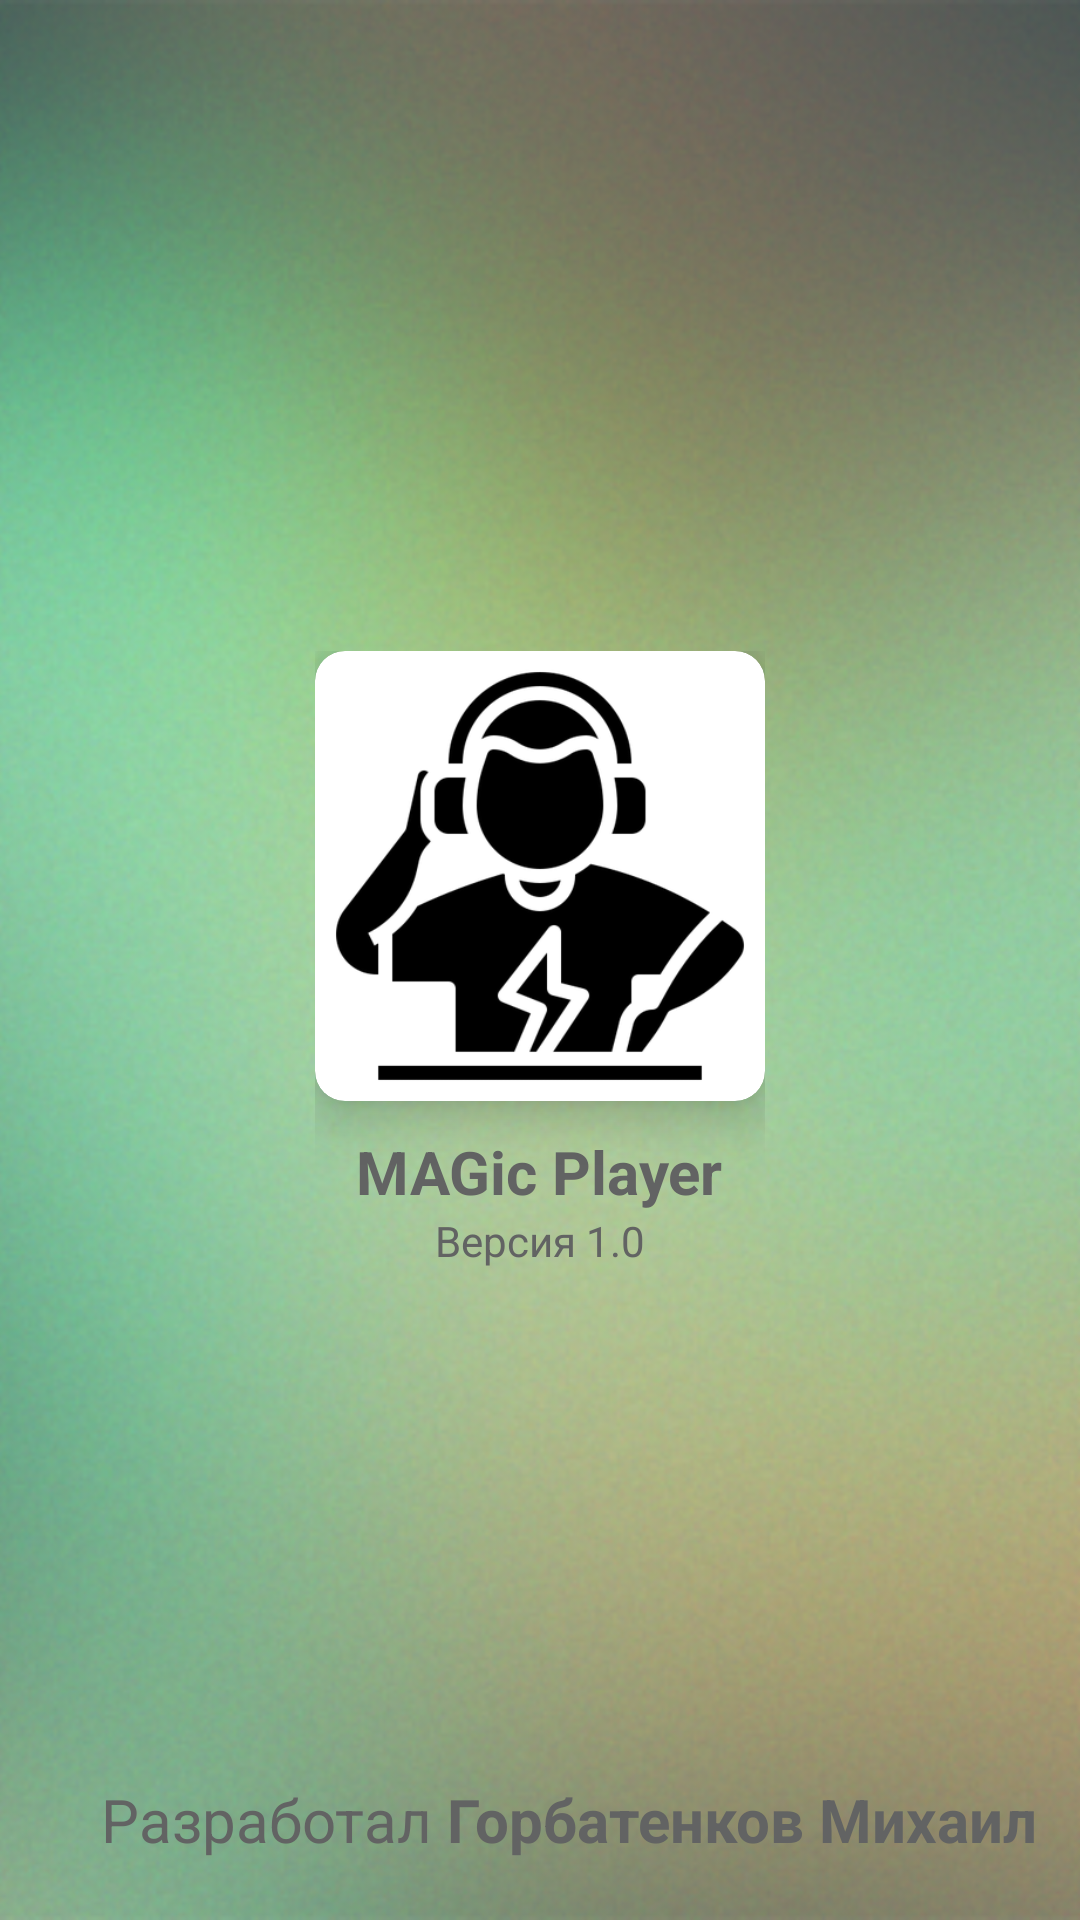

Reconstruct the res/layout file that produces this screen, plus the resources it refers to.
<!-- AndroidManifest.xml: application theme Theme.MAGIC -->
<!-- res/layout/activity_about_app.xml -->
<?xml version="1.0" encoding="utf-8"?>
<androidx.coordinatorlayout.widget.CoordinatorLayout
    android:layout_width="match_parent"
    android:layout_height="match_parent"
    xmlns:app="http://schemas.android.com/apk/res-auto"
    xmlns:android="http://schemas.android.com/apk/res/android">


    <ImageView
        android:id="@+id/general_back"
        android:layout_width="match_parent"
        android:layout_height="match_parent"
        android:src="@drawable/background_app_info"
        android:scaleType="centerCrop"
        android:contentDescription="@string/back_menu_app_info" />


    <LinearLayout
        android:layout_width="wrap_content"
        android:layout_height="wrap_content"
        android:orientation="vertical"
        android:layout_gravity="center">


        <com.google.android.material.card.MaterialCardView
            android:id="@+id/card_developer"
            android:layout_width="150dp"
            android:layout_height="150dp"
            android:layout_gravity="center_horizontal"
            app:cardElevation="10dp"
            app:cardCornerRadius="10dp">

            <ImageView
                android:layout_width="match_parent"
                android:layout_height="match_parent"
                android:src="@drawable/splash_screen_logo"
                android:contentDescription="@string/icon_app" />

        </com.google.android.material.card.MaterialCardView>

        <TextView
            android:layout_marginTop="10dp"
            android:layout_gravity="center_horizontal"
            android:text="@string/name_player"
            android:textStyle="bold"
            android:textColor="#626363"
            android:textSize="20sp"
            android:layout_width="wrap_content"
            android:layout_height="wrap_content" />

        <TextView
            android:id="@+id/id_version"
            android:layout_width="wrap_content"
            android:layout_height="wrap_content"
            android:layout_gravity="center_horizontal"
            android:text="@string/version_app"
            android:textColor="#626363"
            android:visibility="visible" />

    </LinearLayout>


    <LinearLayout
        android:id="@+id/id_developer"
        android:layout_width="wrap_content"
        android:layout_height="wrap_content"
        android:layout_gravity="bottom|center_horizontal"
        android:layout_marginBottom="20dp"
        android:visibility="visible">

        <ImageView
            android:layout_width="15dp"
            android:layout_height="15dp"
            android:layout_gravity="center"
            android:src="@drawable/edit_black_24dp"
            android:contentDescription="@string/edit_icon" />

        <TextView
            android:layout_width="wrap_content"
            android:layout_height="wrap_content"
            android:layout_marginLeft="5dp"
            android:text="@string/developed_by"
            android:textColor="#626363"
            android:textSize="20sp"
            android:layout_marginStart="5dp" />

        <CheckedTextView
            android:id="@+id/Mikhail"
            android:layout_width="wrap_content"
            android:layout_height="wrap_content"
            android:layout_marginLeft="5dp"
            android:text="@string/name_developer"
            android:textColor="#626363"
            android:textSize="20sp"
            android:textStyle="bold"
            android:layout_marginStart="5dp" />

    </LinearLayout>

</androidx.coordinatorlayout.widget.CoordinatorLayout>
<!-- resources referenced by this layout -->
<resources>
  <!-- drawable background_app_info: png bitmap (drawable-mdpi, 567514 bytes) -->
  <!-- drawable splash_screen_logo: png bitmap (drawable-hdpi, 12532 bytes) -->
  <string name="back_menu_app_info">Фон для раздела меню</string>
  <string name="developed_by">Разработал</string>
  <string name="edit_icon">Векторный значок</string>
  <string name="icon_app">Иконка приложения</string>
  <string name="name_developer">Горбатенков Михаил</string>
  <string name="name_player">MAGic Player</string>
  <string name="version_app">Версия 1.0</string>
  <style name="Theme.MAGIC" parent="Theme.MaterialComponents.DayNight.NoActionBar">
          
          <item name="colorPrimary">@color/purple_500</item>
          <item name="colorPrimaryVariant">@color/purple_700</item>
          <item name="colorOnPrimary">@color/black</item>
          
          <item name="colorSecondary">@color/teal_200</item>
          <item name="colorSecondaryVariant">@color/teal_700</item>
          <item name="colorOnSecondary">@color/black</item>
          
          <item name="android:statusBarColor" tools:targetApi="l">?attr/colorPrimaryVariant</item>
  
          
          <item name="android:textColor">@color/purple_200</item>
      </style>
  <color name="purple_500">#009688</color>
  <color name="purple_700">#009688</color>
  <color name="black">#FF000000</color>
  <color name="teal_200">#FF03DAC5</color>
  <color name="teal_700">#FF018786</color>
  <color name="purple_200">#FFBB86FC</color>
</resources>
